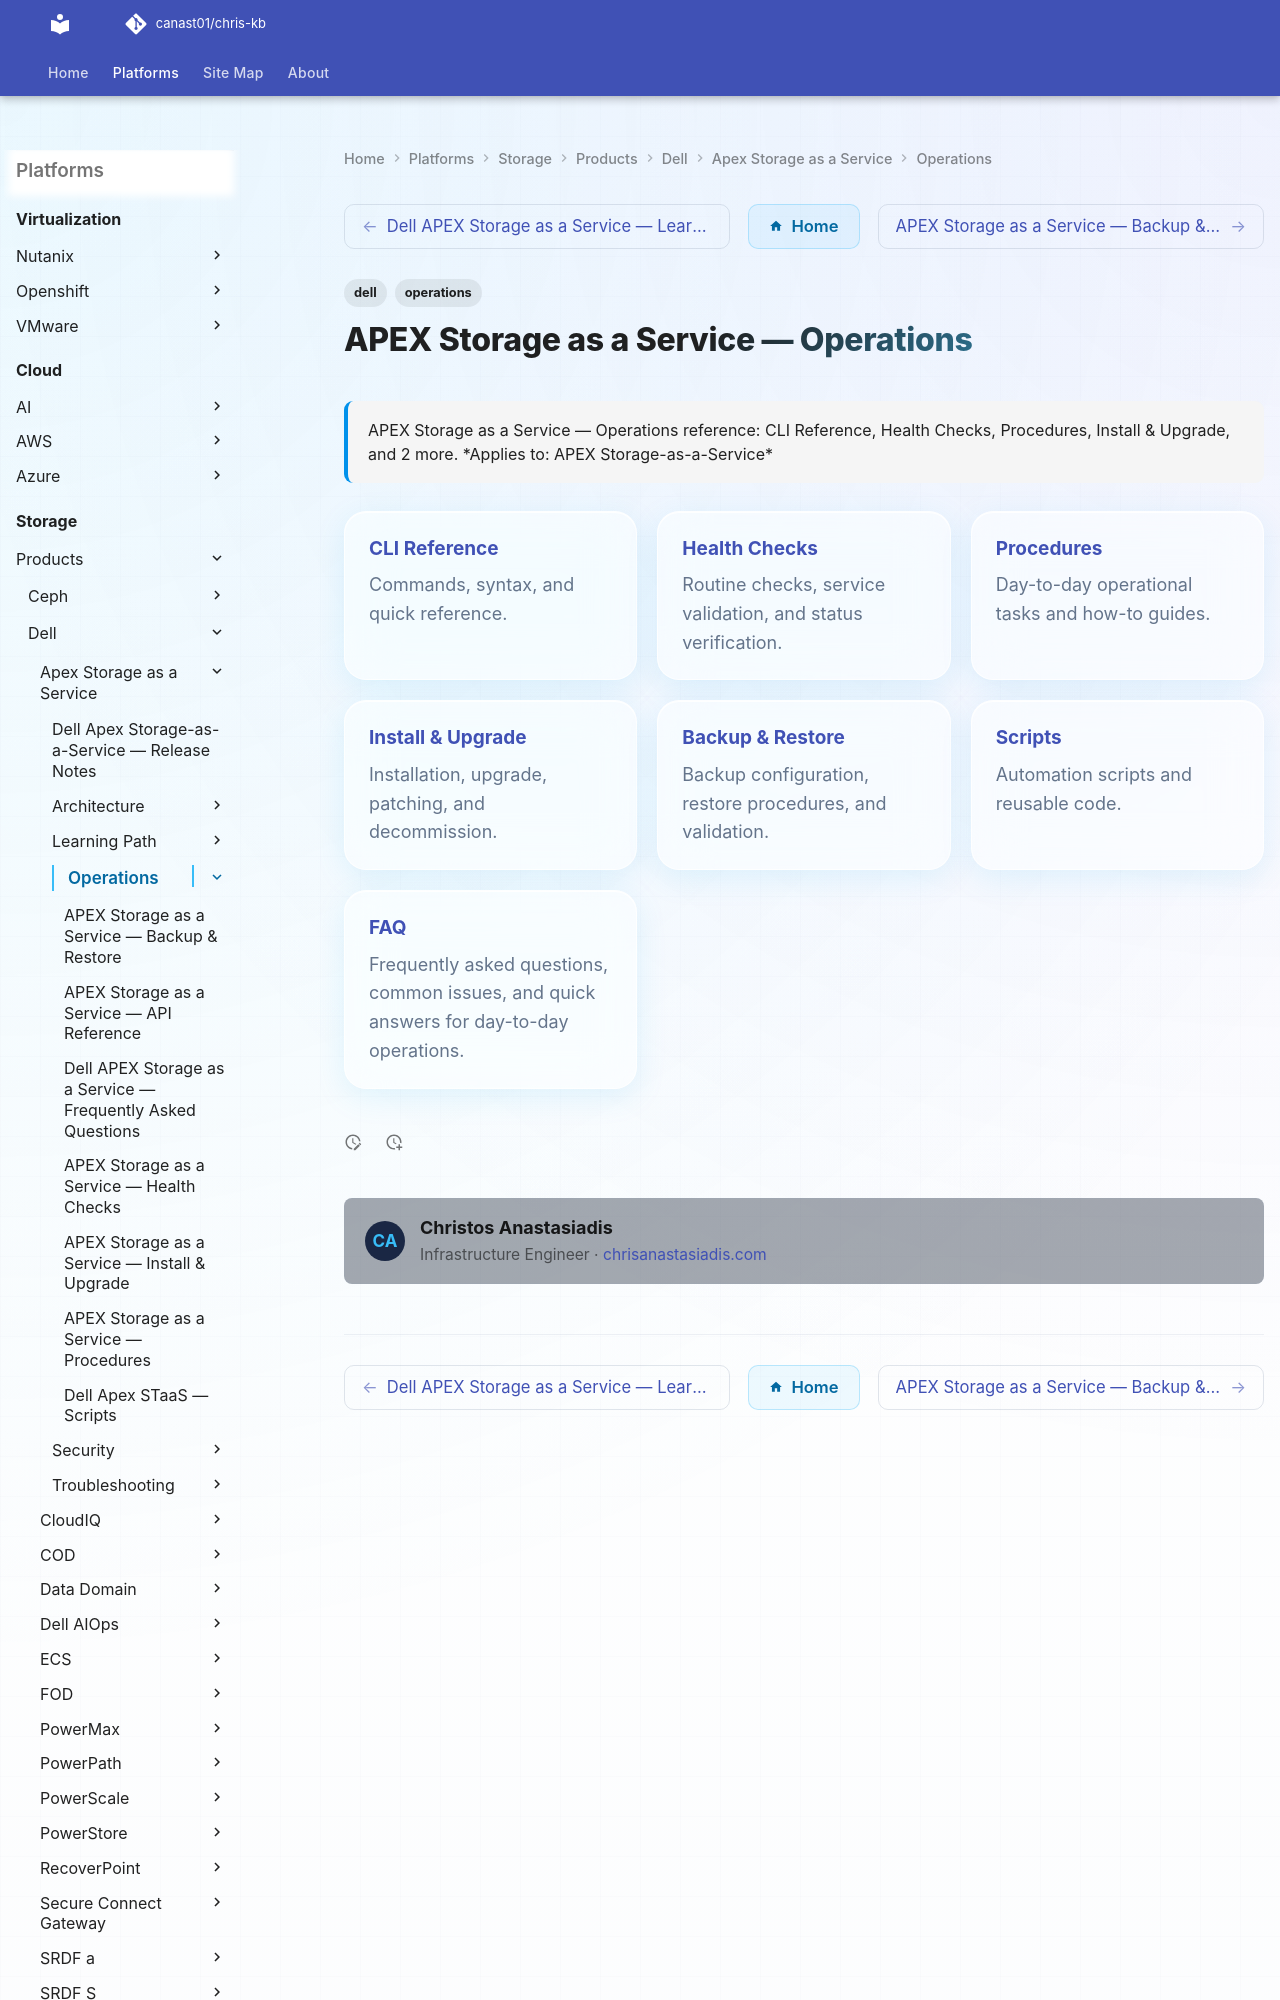

repository: canast01/chris-kb · page: storage/products/dell/apex-storage-as-a-service/operations/index.html · generator: mkdocs

---
tags:
  - dell
  - operations
description: "APEX Storage as a Service — Operations reference: CLI Reference, Health Checks, Procedures, Install & Upgrade, and 2 more."
---
# APEX Storage as a Service — Operations

<div class="kb-summary">
APEX Storage as a Service — Operations reference: CLI Reference, Health Checks, Procedures, Install & Upgrade, and 2 more.

*Applies to: APEX Storage-as-a-Service*
</div>
